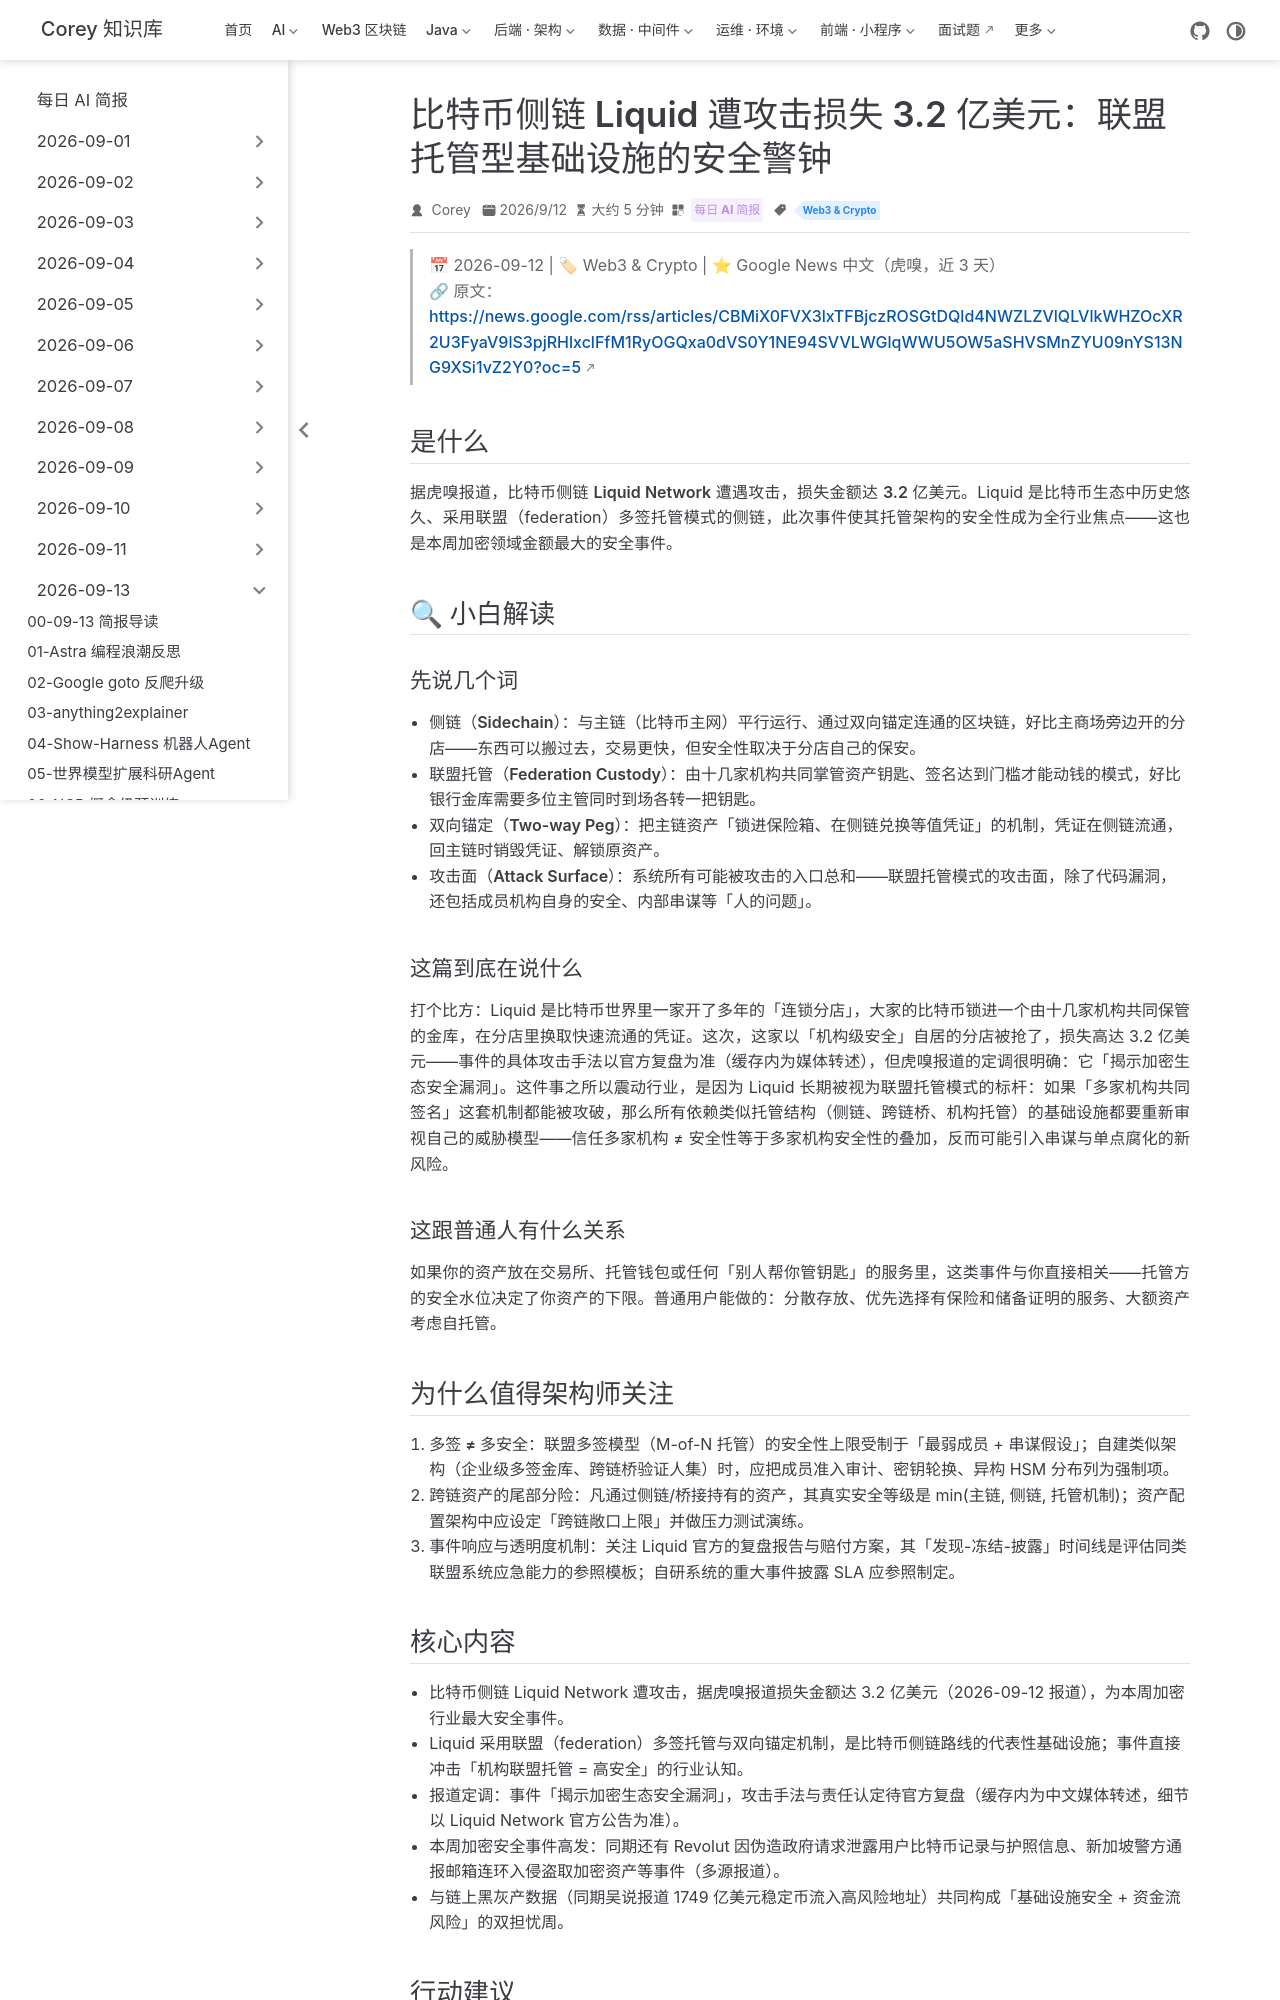

repository: code-corey/code-corey.github.io · page: News/2026-09-13/12-liquid-sidechain-attack.html · generator: jekyll

---
title: "比特币侧链 Liquid 遭攻击损失 3.2 亿美元：联盟托管型基础设施的安全警钟"
shortTitle: "Liquid遭攻击3.2亿"
sidebarGroup: "2026-09-13"
order: 12
date: 2026-09-12
category:
  - "每日 AI 简报"
tag:
  - "Web3 & Crypto"
description: "据虎嗅报道，比特币侧链 Liquid 遭攻击、损失 3.2 亿美元，事件暴露联盟托管型侧链的安全漏洞，为跨链与托管架构敲响警钟。"
---

# 比特币侧链 Liquid 遭攻击损失 3.2 亿美元：联盟托管型基础设施的安全警钟

> 📅 2026-09-12 | 🏷 Web3 & Crypto | ⭐ Google News 中文（虎嗅，近 3 天）
> 🔗 原文：https://news.google.com/rss/articles/CBMiX0FVX3lxTFBjczROSGtDQld4NWZLZVlQLVlkWHZOcXR2U3FyaV9lS3pjRHlxclFfM1RyOGQxa0dVS0Y1NE94SVVLWGlqWWU5OW5aSHVSMnZYU09nYS13NG9XSi1vZ2Y0?oc=5

## 是什么

据虎嗅报道，比特币侧链 **Liquid Network** 遭遇攻击，损失金额达 **3.2 亿美元**。Liquid 是比特币生态中历史悠久、采用联盟（federation）多签托管模式的侧链，此次事件使其托管架构的安全性成为全行业焦点——这也是本周加密领域金额最大的安全事件。

## 🔍 小白解读

### 先说几个词

- **侧链（Sidechain）**：与主链（比特币主网）平行运行、通过双向锚定连通的区块链，好比主商场旁边开的分店——东西可以搬过去，交易更快，但安全性取决于分店自己的保安。
- **联盟托管（Federation Custody）**：由十几家机构共同掌管资产钥匙、签名达到门槛才能动钱的模式，好比银行金库需要多位主管同时到场各转一把钥匙。
- **双向锚定（Two-way Peg）**：把主链资产「锁进保险箱、在侧链兑换等值凭证」的机制，凭证在侧链流通，回主链时销毁凭证、解锁原资产。
- **攻击面（Attack Surface）**：系统所有可能被攻击的入口总和——联盟托管模式的攻击面，除了代码漏洞，还包括成员机构自身的安全、内部串谋等「人的问题」。

### 这篇到底在说什么

打个比方：Liquid 是比特币世界里一家开了多年的「连锁分店」，大家的比特币锁进一个由十几家机构共同保管的金库，在分店里换取快速流通的凭证。这次，这家以「机构级安全」自居的分店被抢了，损失高达 3.2 亿美元——事件的具体攻击手法以官方复盘为准（缓存内为媒体转述），但虎嗅报道的定调很明确：它「揭示加密生态安全漏洞」。这件事之所以震动行业，是因为 Liquid 长期被视为联盟托管模式的标杆：如果「多家机构共同签名」这套机制都能被攻破，那么所有依赖类似托管结构（侧链、跨链桥、机构托管）的基础设施都要重新审视自己的威胁模型——信任多家机构 ≠ 安全性等于多家机构安全性的叠加，反而可能引入串谋与单点腐化的新风险。

### 这跟普通人有什么关系

如果你的资产放在交易所、托管钱包或任何「别人帮你管钥匙」的服务里，这类事件与你直接相关——托管方的安全水位决定了你资产的下限。普通用户能做的：分散存放、优先选择有保险和储备证明的服务、大额资产考虑自托管。

## 为什么值得架构师关注

1. **多签 ≠ 多安全**：联盟多签模型（M-of-N 托管）的安全性上限受制于「最弱成员 + 串谋假设」；自建类似架构（企业级多签金库、跨链桥验证人集）时，应把成员准入审计、密钥轮换、异构 HSM 分布列为强制项。
2. **跨链资产的尾部分险**：凡通过侧链/桥接持有的资产，其真实安全等级是 min(主链, 侧链, 托管机制)；资产配置架构中应设定「跨链敞口上限」并做压力测试演练。
3. **事件响应与透明度机制**：关注 Liquid 官方的复盘报告与赔付方案，其「发现-冻结-披露」时间线是评估同类联盟系统应急能力的参照模板；自研系统的重大事件披露 SLA 应参照制定。
